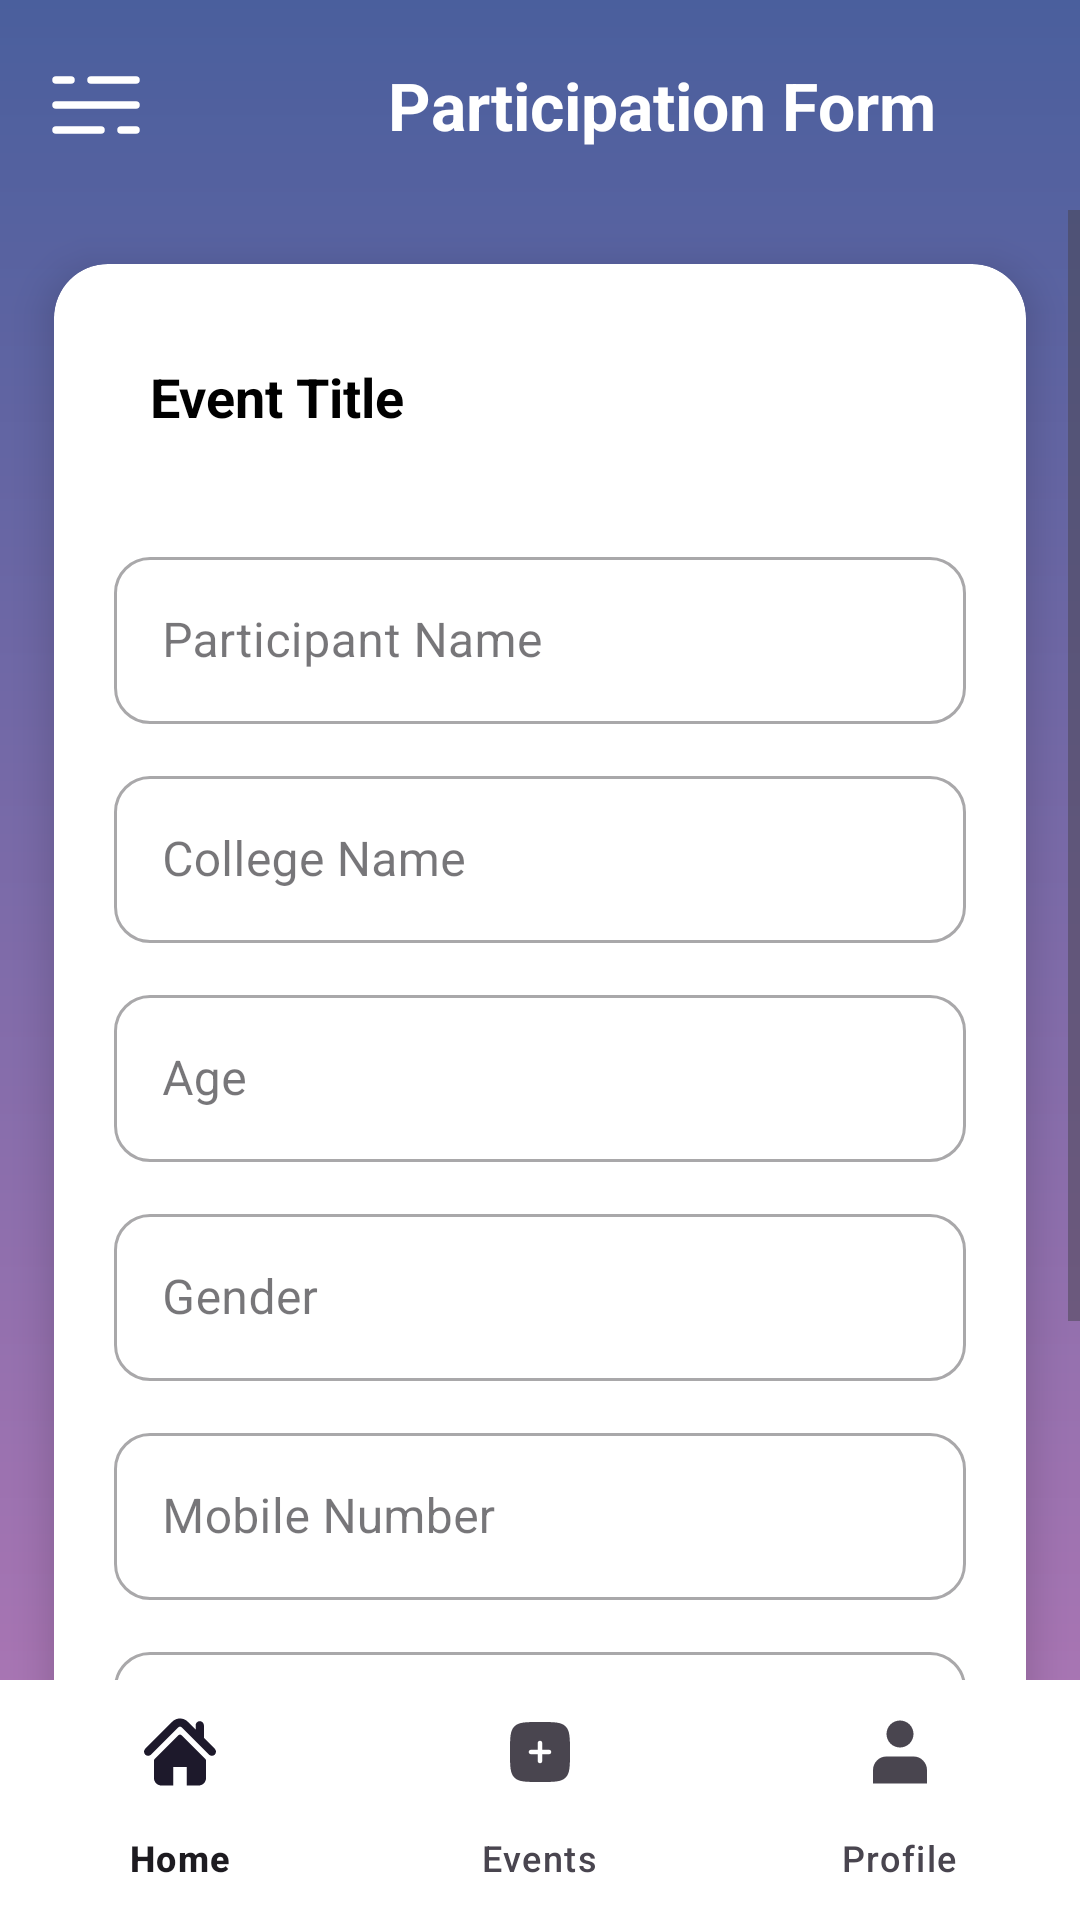

Layout XML and referenced resources for this Android screen:
<!-- AndroidManifest.xml: application theme Theme.EventManagment -->
<!-- res/layout/activity_participation_form.xml -->
<?xml version="1.0" encoding="utf-8"?>
<androidx.drawerlayout.widget.DrawerLayout xmlns:android="http://schemas.android.com/apk/res/android"
    xmlns:app="http://schemas.android.com/apk/res-auto"
    android:id="@+id/drawerLayout"
    android:layout_width="match_parent"
    android:layout_height="match_parent"
    android:textAlignment="center">

    
    <androidx.constraintlayout.widget.ConstraintLayout
        android:layout_width="match_parent"
        android:layout_height="match_parent"
        android:background="@drawable/image_inspired_gradient">

        
        <LinearLayout
            android:id="@+id/topBar"
            android:layout_width="0dp"
            android:layout_height="70dp"
            android:background="@android:color/transparent"
            android:elevation="0dp"
            android:gravity="center_vertical"
            android:orientation="horizontal"
            android:paddingStart="12dp"
            android:paddingEnd="12dp"
            app:layout_constraintEnd_toEndOf="parent"
            app:layout_constraintStart_toStartOf="parent"
            app:layout_constraintTop_toTopOf="parent">

            <ImageView
                android:id="@+id/ivMenu"
                android:layout_width="40dp"
                android:layout_height="40dp"
                android:src="@drawable/ic_menu"
                app:tint="@android:color/white" />

            <TextView
                android:id="@+id/participationHeading"
                android:layout_width="305dp"
                android:layout_height="wrap_content"
                android:layout_marginStart="16dp"
                android:text="Participation Form"
                android:textAlignment="center"
                android:textColor="@android:color/white"
                android:textSize="22sp"
                android:textStyle="bold" />
        </LinearLayout>

        
        <ScrollView
            android:layout_width="0dp"
            android:layout_height="0dp"
            android:fillViewport="true"
            app:layout_constraintBottom_toTopOf="@id/bottom_navigation"
            app:layout_constraintEnd_toEndOf="parent"
            app:layout_constraintStart_toStartOf="parent"
            app:layout_constraintTop_toBottomOf="@id/topBar">

            <LinearLayout
                android:id="@+id/formCard"
                android:layout_width="match_parent"
                android:layout_height="wrap_content"
                android:layout_margin="18dp"
                android:background="@drawable/rounded_card"
                android:clipToOutline="true"
                android:elevation="8dp"
                android:orientation="vertical"
                android:padding="20dp">

                
                <TextView
                    android:id="@+id/participationTitle"
                    android:layout_width="match_parent"
                    android:layout_height="wrap_content"
                    android:textSize="18sp"
                    android:textStyle="bold"
                    android:textColor="@android:color/black"
                    android:padding="12dp"
                    android:background="@drawable/rounded_card"
                    android:layout_marginBottom="12dp"
                    android:text="Event Title" />

                
                <com.google.android.material.textfield.TextInputLayout
                    android:id="@+id/participantNameLayout"
                    style="@style/Widget.MaterialComponents.TextInputLayout.OutlinedBox"
                    android:layout_width="match_parent"
                    android:layout_height="wrap_content"
                    android:layout_marginTop="12dp"
                    android:hint="Participant Name"
                    app:boxCornerRadiusBottomEnd="12dp"
                    app:boxCornerRadiusBottomStart="12dp"
                    app:boxCornerRadiusTopEnd="12dp"
                    app:boxCornerRadiusTopStart="12dp">

                    <com.google.android.material.textfield.TextInputEditText
                        android:id="@+id/participantName"
                        android:layout_width="match_parent"
                        android:layout_height="wrap_content" />

                </com.google.android.material.textfield.TextInputLayout>

                
                <com.google.android.material.textfield.TextInputLayout
                    android:id="@+id/collegeNameLayout"
                    style="@style/Widget.MaterialComponents.TextInputLayout.OutlinedBox"
                    android:layout_width="match_parent"
                    android:layout_height="wrap_content"
                    android:layout_marginTop="12dp"
                    android:hint="College Name"
                    app:boxCornerRadiusBottomEnd="12dp"
                    app:boxCornerRadiusBottomStart="12dp"
                    app:boxCornerRadiusTopEnd="12dp"
                    app:boxCornerRadiusTopStart="12dp">

                    <com.google.android.material.textfield.TextInputEditText
                        android:id="@+id/collegeName"
                        android:layout_width="match_parent"
                        android:layout_height="wrap_content" />

                </com.google.android.material.textfield.TextInputLayout>

                
                <com.google.android.material.textfield.TextInputLayout
                    android:id="@+id/ageLayout"
                    style="@style/Widget.MaterialComponents.TextInputLayout.OutlinedBox"
                    android:layout_width="match_parent"
                    android:layout_height="wrap_content"
                    android:layout_marginTop="12dp"
                    android:hint="Age"
                    app:boxCornerRadiusBottomEnd="12dp"
                    app:boxCornerRadiusBottomStart="12dp"
                    app:boxCornerRadiusTopEnd="12dp"
                    app:boxCornerRadiusTopStart="12dp">

                    <com.google.android.material.textfield.TextInputEditText
                        android:id="@+id/age"
                        android:layout_width="match_parent"
                        android:layout_height="wrap_content"
                        android:inputType="number" />

                </com.google.android.material.textfield.TextInputLayout>

                
                <com.google.android.material.textfield.TextInputLayout
                    android:id="@+id/genderLayout"
                    style="@style/Widget.MaterialComponents.TextInputLayout.OutlinedBox"
                    android:layout_width="match_parent"
                    android:layout_height="wrap_content"
                    android:layout_marginTop="12dp"
                    android:hint="Gender"
                    app:boxCornerRadiusBottomEnd="12dp"
                    app:boxCornerRadiusBottomStart="12dp"
                    app:boxCornerRadiusTopEnd="12dp"
                    app:boxCornerRadiusTopStart="12dp">

                    <com.google.android.material.textfield.TextInputEditText
                        android:id="@+id/gender"
                        android:layout_width="match_parent"
                        android:layout_height="wrap_content" />

                </com.google.android.material.textfield.TextInputLayout>

                
                <com.google.android.material.textfield.TextInputLayout
                    android:id="@+id/mobileLayout"
                    style="@style/Widget.MaterialComponents.TextInputLayout.OutlinedBox"
                    android:layout_width="match_parent"
                    android:layout_height="wrap_content"
                    android:layout_marginTop="12dp"
                    android:hint="Mobile Number"
                    app:boxCornerRadiusBottomEnd="12dp"
                    app:boxCornerRadiusBottomStart="12dp"
                    app:boxCornerRadiusTopEnd="12dp"
                    app:boxCornerRadiusTopStart="12dp">

                    <com.google.android.material.textfield.TextInputEditText
                        android:id="@+id/mobile"
                        android:layout_width="match_parent"
                        android:layout_height="wrap_content"
                        android:inputType="phone" />

                </com.google.android.material.textfield.TextInputLayout>

                
                <com.google.android.material.textfield.TextInputLayout
                    android:id="@+id/emailLayout"
                    style="@style/Widget.MaterialComponents.TextInputLayout.OutlinedBox"
                    android:layout_width="match_parent"
                    android:layout_height="wrap_content"
                    android:layout_marginTop="12dp"
                    android:hint="Email"
                    app:boxCornerRadiusBottomEnd="12dp"
                    app:boxCornerRadiusBottomStart="12dp"
                    app:boxCornerRadiusTopEnd="12dp"
                    app:boxCornerRadiusTopStart="12dp">

                    <com.google.android.material.textfield.TextInputEditText
                        android:id="@+id/email"
                        android:layout_width="match_parent"
                        android:layout_height="wrap_content"
                        android:inputType="textEmailAddress" />

                </com.google.android.material.textfield.TextInputLayout>

                
                <com.google.android.material.button.MaterialButton
                    android:id="@+id/submitButton"
                    android:layout_width="match_parent"
                    android:layout_height="60dp"
                    android:layout_marginTop="32dp"
                    android:backgroundTint="#D4828D"
                    android:text="Submit"
                    android:textAllCaps="false"
                    android:textSize="18sp"
                    android:textStyle="bold"
                    app:cornerRadius="16dp" />
            </LinearLayout>
        </ScrollView>

        
        <com.google.android.material.bottomnavigation.BottomNavigationView
            android:id="@+id/bottom_navigation"
            android:layout_width="0dp"
            android:layout_height="80dp"
            android:background="@android:color/white"
            android:elevation="8dp"
            app:layout_constraintBottom_toBottomOf="parent"
            app:layout_constraintEnd_toEndOf="parent"
            app:layout_constraintStart_toStartOf="parent"
            app:menu="@menu/bottom_nav_menu" />
    </androidx.constraintlayout.widget.ConstraintLayout>

    
    <com.google.android.material.navigation.NavigationView
        android:id="@+id/navigationView"
        android:layout_width="260dp"
        android:layout_height="match_parent"
        android:layout_gravity="start"
        android:background="@android:color/white"
        app:headerLayout="@layout/drawer_header"
        app:menu="@menu/drawer_menu" />
</androidx.drawerlayout.widget.DrawerLayout>
<!-- res/layout/drawer_header.xml (included above) -->
<?xml version="1.0" encoding="utf-8"?>
<LinearLayout xmlns:android="http://schemas.android.com/apk/res/android"
    android:layout_width="match_parent"
    android:layout_height="180dp"
    android:orientation="vertical"
    android:padding="20dp"
    android:background="#8E44AD"
    android:gravity="bottom">

    <ImageView
        android:id="@+id/userImage"
        android:layout_width="70dp"
        android:layout_height="70dp"
        android:src="@drawable/user_icon"
        android:background="@drawable/abc"
        android:padding="5dp"
        android:scaleType="centerCrop" />

    <TextView
        android:id="@+id/headerUserName"
        android:layout_width="wrap_content"
        android:layout_height="wrap_content"
        android:text="User"
        android:textStyle="bold"
        android:textSize="18sp"
        android:layout_marginTop="10dp"
        android:textColor="@android:color/white" />

    
    
    
    
    
    
    
</LinearLayout>
<!-- resources referenced by this layout -->
<resources>
  <!-- drawable abc (drawable) -->
  <?xml version="1.0" encoding="utf-8"?>
  <shape xmlns:android="http://schemas.android.com/apk/res/android"
      android:shape="oval">
    <solid android:color="@android:color/white" />
    <size android:width="80dp" android:height="80dp" />
  </shape>
  <!-- drawable ic_menu (drawable) -->
  <vector xmlns:android="http://schemas.android.com/apk/res/android"
      android:width="800dp"
      android:height="800dp"
      android:viewportWidth="24"
      android:viewportHeight="24">
    <path
        android:pathData="M4,7L7,7M20,7L11,7"
        android:strokeWidth="1.5"
        android:fillColor="#00000000"
        android:strokeColor="#000000"
        android:strokeLineCap="round"/>
    <path
        android:pathData="M20,17H17M4,17L13,17"
        android:strokeWidth="1.5"
        android:fillColor="#00000000"
        android:strokeColor="#000000"
        android:strokeLineCap="round"/>
    <path
        android:pathData="M4,12H7L20,12"
        android:strokeWidth="1.5"
        android:fillColor="#00000000"
        android:strokeColor="#000000"
        android:strokeLineCap="round"/>
  </vector>
  <!-- drawable image_inspired_gradient (drawable) -->
  <?xml version="1.0" encoding="utf-8"?>
  <shape xmlns:android="http://schemas.android.com/apk/res/android">
      <gradient
          android:angle="-45"
          android:startColor="#4A5F9D"
          android:endColor="#B578B6"
          android:type="linear" />
  </shape>
  <!-- drawable rounded_card (drawable) -->
  <shape xmlns:android="http://schemas.android.com/apk/res/android">
      <solid android:color="#FFFFFF" />
      <corners android:radius="18dp"/>
      <padding android:left="10dp" android:top="10dp" android:right="10dp" android:bottom="10dp"/>
  </shape>
  <style name="Theme.EventManagment" parent="Base.Theme.EventManagment" />
  <style name="Base.Theme.EventManagment" parent="Theme.Material3.DayNight.NoActionBar">
          
          
      </style>
</resources>
